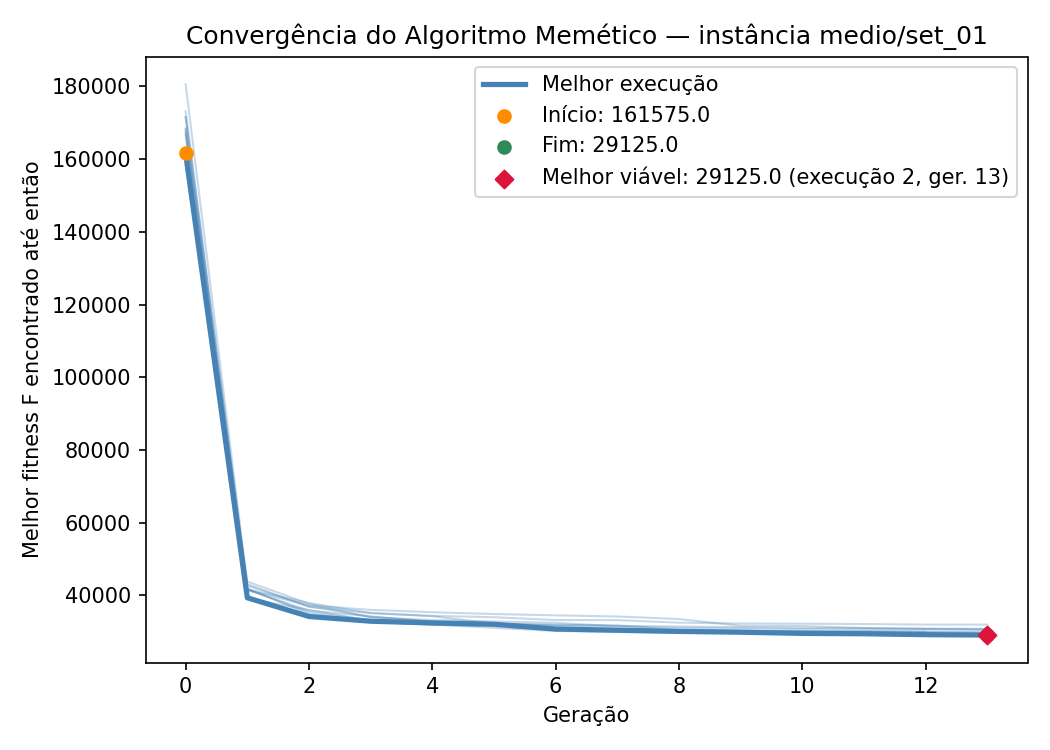

Values plotted in this chart, from the file beside it:
iteration, generation, best_fitness, best_capacity_violation
1, 0, 167350, 59
1, 1, 39225, 0
1, 2, 36025, 0
1, 3, 33050, 0
1, 4, 32025, 0
1, 5, 31100, 0
1, 6, 30250, 0
1, 7, 29950, 0
1, 8, 29725, 0
1, 9, 29675, 0
1, 10, 29675, 0
1, 11, 29625, 0
1, 12, 29450, 0
1, 13, 29250, 0
2, 0, 161575, 57
2, 1, 39375, 0
2, 2, 34225, 0
2, 3, 32925, 0
2, 4, 32450, 0
2, 5, 32100, 0
2, 6, 30775, 0
2, 7, 30450, 0
2, 8, 30125, 0
2, 9, 29900, 0
2, 10, 29575, 0
2, 11, 29475, 0
2, 12, 29225, 0
2, 13, 29125, 0
3, 0, 171525, 60
3, 1, 42725, 2
3, 2, 37050, 0
3, 3, 34100, 0
3, 4, 32950, 0
3, 5, 32275, 0
3, 6, 32000, 0
3, 7, 31650, 0
3, 8, 31475, 0
3, 9, 31275, 0
3, 10, 31100, 0
3, 11, 31050, 0
3, 12, 30900, 0
3, 13, 30850, 0
4, 0, 158725, 54
4, 1, 43850, 3
4, 2, 37700, 1
4, 3, 34025, 0
4, 4, 33250, 0
4, 5, 32850, 0
4, 6, 32500, 0
4, 7, 31525, 0
4, 8, 31100, 0
4, 9, 30950, 0
4, 10, 30750, 0
4, 11, 30700, 0
4, 12, 30700, 0
4, 13, 30550, 0
5, 0, 171625, 61
5, 1, 41725, 1
5, 2, 35400, 0
5, 3, 33250, 0
... 79 more rows
